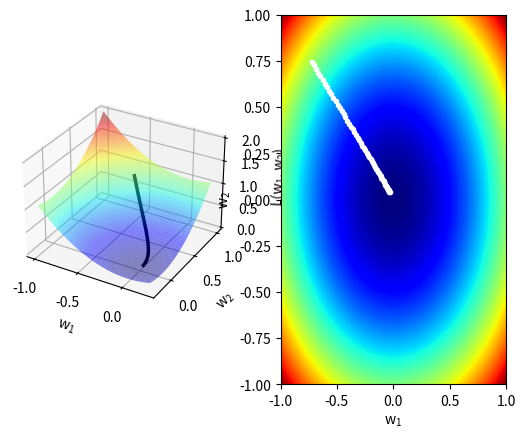

Here is the Python script that generated this plot:
import numpy as np
from matplotlib import pyplot as plt


def objective(x, y):
    return x**2 + y**2


def derivative(*args):
    args_list = []
    for x in args:
        args_list.append(x * 2.0)

    return np.asarray(args_list)


def adam(bounds, n_iter, alpha, beta1, beta2, eps=1e-8):
    # x = bounds[:, 0] + np.random.rand(len(bounds)) * (bounds[:, 1] - bounds[:, 0])

    random_x0 = np.random.uniform(-bounds[0], -bounds[1])
    random_x1 = np.random.uniform(bounds[0], bounds[1])
    x = np.array([random_x0,  random_x1])
    score = objective(x[0], x[1])
    solutions = []

    m = [0.0 for _ in range(x.shape[0])]
    v = [0.0 for _ in range(x.shape[0])]

    for t in range(n_iter):
        g = derivative(x[0], x[1])

        for i in range(x.shape[0]):
            m[i] = beta1 * m[i] + (1.0 - beta1) * g[i]
            v[i] = beta2 * v[i] + (1.0 - beta2) * g[i] ** 2

            mhat = m[i] / (1.0 - beta1 ** (t + 1))
            vhat = v[i] / (1.0 - beta2 ** (t + 1))

            x[i] = x[i] - alpha * mhat / (np.sqrt(vhat) + eps)

        score = objective(x[0], x[1])
        solutions.append(x.copy())

        # print('%d, %s, %.6f' % (t, x, score))

    return x, score, solutions

n_iter = 60
beta1 = 0.8
beta2 = 0.999
alpha = 0.02
eps = 1e-8

bounds = [0.5, 1.0]
xaxis = [-1, 0.25]
yaxis = [-0.25, 1]

def solution(bounds, xaxis, yaxis):
    best, score, solutions = adam(bounds, n_iter, alpha, beta1, beta2, eps=1e-8)
    solutions = np.asarray(solutions)

    xaxis = np.linspace(xaxis[0], xaxis[1], 200)
    yaxis = np.linspace(yaxis[0], yaxis[1], 200)

    x, y = np.meshgrid(xaxis, yaxis)

    results = objective(x, y)

    return solutions, x, y, results

bounds = [0.5, 1.0]
xaxis = [-1, 0.25]
yaxis = [-0.25, 1]
solutions, x, y, results = solution(bounds, xaxis, yaxis)
zaxis = objective(solutions[:, 0], solutions[:, 1])

solutions_2d, x_2d, y_2d, results_2d = solution(bounds, [-1.0, 1.0], [-1.0, 1.0])

fig = plt.figure()
ax = fig.add_subplot(1, 2, 1, projection='3d')
ax.plot(solutions[:, 0], solutions[:, 1], zaxis, color = 'black', alpha = 1, linewidth=2.5)
ax.plot_surface(x, y, results, cmap = 'jet', alpha=0.5)
params = {'mathtext.default': 'regular' }
plt.rcParams.update(params)
ax.set_xlabel('$w_1$')
ax.set_ylabel('$w_2$')
ax.set_zlabel('L($w_1$, $w_2$)')

ax = fig.add_subplot(1, 2, 2)
ax.contourf(x_2d, y_2d, results_2d, levels=200, cmap='jet')
ax.plot(solutions_2d[:, 0], solutions_2d[:, 1], '.-', color='w')
ax.set_xlabel('$w_1$')
ax.set_ylabel('$w_2$')

plt.show()
